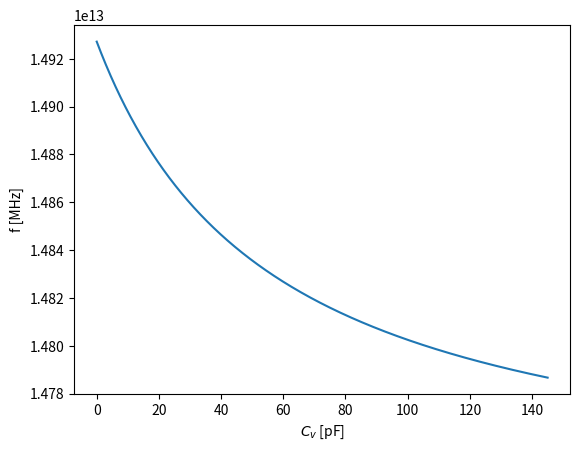

Here is the Python script that generated this plot:
import math as m
import numpy as np
import matplotlib.pyplot as plt


def get_parallel_L_C(C_v_min, C_v_max, C_s, f_min, f_max):

    # Circuit schematic
    schematic = """
     -----------------------
     |       |        |
    C        {0} C_v    |
    C  L     |        = C_p
    C        |        |
    C        = C_s    |
     |       |        |
     -----------------------
     |
     _
     -
    """.format(u"\u2260")

    # Variable capacitance range
    C_v_t_min = (1/C_s+1/C_v_min)**-1
    C_v_t_max = (1/C_s+1/C_v_max)**-1

    # Calculate required parallel capacitance and inductance
    C_v = C_v_t_max-C_v_t_min
    r = (f_min/f_max)**2
    C_f = r/(1-r)*C_v
    C_p = C_f-C_v_t_min
    L = 1/(4*np.pi**2*f_min**2*(C_v_t_max+C_p))

    return C_p, L, schematic


class ProgressiveVFO:
    """ [redacted] """


    def __init__(self, L, C1, Cv, f_min, f_max):

        # Store params
        self.L = L
        self.C1 = C1
        self.Cv = Cv

        # Circuit schematic
        self.schematic = """
         ---------------------------
         |       |        |
        C        = C3  C1 =
        C  L     |        |_____
        C        |        |    |
        C        |     C2 =    {0} Cv
         |       |        |    |
         ---------------------------
         |
         _
         -
        """.format(u"\u2260")

        # Calculate required capacitances
        wl = 2.0*np.pi*f_min
        wu = 2.0*np.pi*f_max
        Cl = 1.0/(wl**2*L)
        Cu = 1.0/(wu**2*L)
        dC = Cl-Cu
        x = 2.0*C1+Cv
        y = C1*Cv+C1**2*(1-Cv/dC)
        self.C2 = 0.5*(-x+np.sqrt(x**2-4*y))
        self.C3 = Cv-1.0/(1.0/C1+1.0/self.C2)

    
    def plot_tuning(self):
        """Plots the tuning range of the VFO over a linear variation in Cv."""

        # Calculate frequencies
        Cv_range = np.linspace(0.0, self.Cv, 1000)
        C = self.C3+1.0/(1.0/self.C1+1.0/(self.C2+Cv_range))
        f = 1.0/(2.0*np.pi*np.sqrt(self.L*C))

        # PLot
        plt.figure()
        plt.plot(Cv_range*1e12, f*1e6)
        plt.xlabel('$C_v$ [pF]')
        plt.ylabel('f [MHz]')
        plt.show()


if __name__=="__main__":

    vfo = ProgressiveVFO(0.784e-6, 15.0e-12, 145.0e-12, 14.225e6, 14.350e6)
    vfo.plot_tuning()

    ## Get parameters
    #f_min = float(input("Minimum desired frequency in MHz?"))*1e6
    #f_max = float(input("Maximum desired frequency in MHz?"))*1e6
    #C_v_min = float(input("Minimum variable capacitance in pF?"))*1e-12
    #C_v_max = float(input("Maximum variable capacitance in pF?"))*1e-12

    ## Series capacitances
    #C_s = np.logspace(-12, -10, 10)

    #plt.figure()
    #print("{0:<20}{1:<20}{2:<20}".format("Series C [pF]", "Parallel C [pF]", "Parallel L [uH]"))
    #print("".join(["-"]*60))

    #for i in range(10):
    #    C_p, L, schematic = get_parallel_L_C(C_v_min, C_v_max, C_s[i], f_min, f_max)
    #    print("{0:<20}{1:<20}{2:<20}".format(C_s[i]*1e12, C_p*1e12, L*1e6))


    #    # Get frequency over range of C_v
    #    C_v = np.linspace(C_v_min, C_v_max, 1000)
    #    C = (1/C_s[i]+1/C_v)**-1+C_p
    #    f = 1/(2.0*m.pi*np.sqrt(L*C))
    #    plt.plot(C_v*1e12, f*0.000001, label=str(C_s[i]*1e12))

    #print(schematic)
    #plt.legend(title="Series C [pF]")
    #plt.xlabel('Variable Capacitance [pF]')
    #plt.ylabel('Frequency [MHz]')
    #plt.show()
